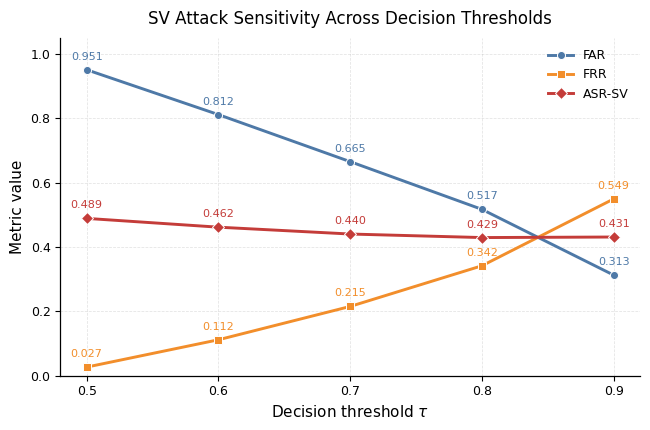

Generate this figure with matplotlib:
from __future__ import print_function

import os

import matplotlib.pyplot as plt


def plot_sv_threshold_sensitivity(output_dir="figures/ablation/threshold"):
    if not os.path.exists(output_dir):
        os.makedirs(output_dir)

    thresholds = [0.5, 0.6, 0.7, 0.8, 0.9]
    metrics = {
        "FAR": [0.9510, 0.8116, 0.6654, 0.5171, 0.3128],
        "FRR": [0.0268, 0.1117, 0.2153, 0.3417, 0.5494],
        "ASR-SV": [0.4890, 0.4617, 0.4404, 0.4294, 0.4311],
    }
    colors = {
        "FAR": "#4E79A7",
        "FRR": "#F28E2B",
        "ASR-SV": "#C43C39",
    }
    markers = {
        "FAR": "o",
        "FRR": "s",
        "ASR-SV": "D",
    }

    plt.rcParams["font.family"] = "Times New Roman"
    plt.rcParams["axes.linewidth"] = 0.9
    plt.rcParams["xtick.direction"] = "out"
    plt.rcParams["ytick.direction"] = "out"

    fig, ax = plt.subplots(figsize=(6.6, 4.4))
    for name in ["FAR", "FRR", "ASR-SV"]:
        ax.plot(
            thresholds,
            metrics[name],
            marker=markers[name],
            color=colors[name],
            linewidth=2.1,
            markersize=5.8,
            markerfacecolor=colors[name],
            markeredgecolor="white",
            markeredgewidth=0.7,
            label=name,
        )
        for x_value, y_value in zip(thresholds, metrics[name]):
            ax.text(
                x_value,
                y_value + 0.025,
                "{0:.3f}".format(y_value),
                ha="center",
                va="bottom",
                fontsize=8,
                color=colors[name],
            )

    ax.set_xlabel(r"Decision threshold $\tau$", fontsize=11)
    ax.set_ylabel("Metric value", fontsize=11)
    ax.set_title("SV Attack Sensitivity Across Decision Thresholds", fontsize=12, pad=10)
    ax.set_xticks(thresholds)
    ax.set_ylim(0.0, 1.05)
    ax.grid(True, linestyle="--", linewidth=0.55, alpha=0.35)
    ax.tick_params(axis="both", labelsize=9)
    ax.spines["top"].set_visible(False)
    ax.spines["right"].set_visible(False)
    ax.legend(frameon=False, fontsize=9, loc="upper right")
    fig.tight_layout()

    png_path = os.path.join(output_dir, "sv_threshold_sensitivity.png")
    pdf_path = os.path.join(output_dir, "sv_threshold_sensitivity.pdf")
    fig.savefig(png_path, dpi=300, bbox_inches="tight")
    fig.savefig(pdf_path, bbox_inches="tight")
    plt.close(fig)
    print("Saved: {0}".format(png_path))
    print("Saved: {0}".format(pdf_path))


if __name__ == "__main__":
    plot_sv_threshold_sensitivity()
